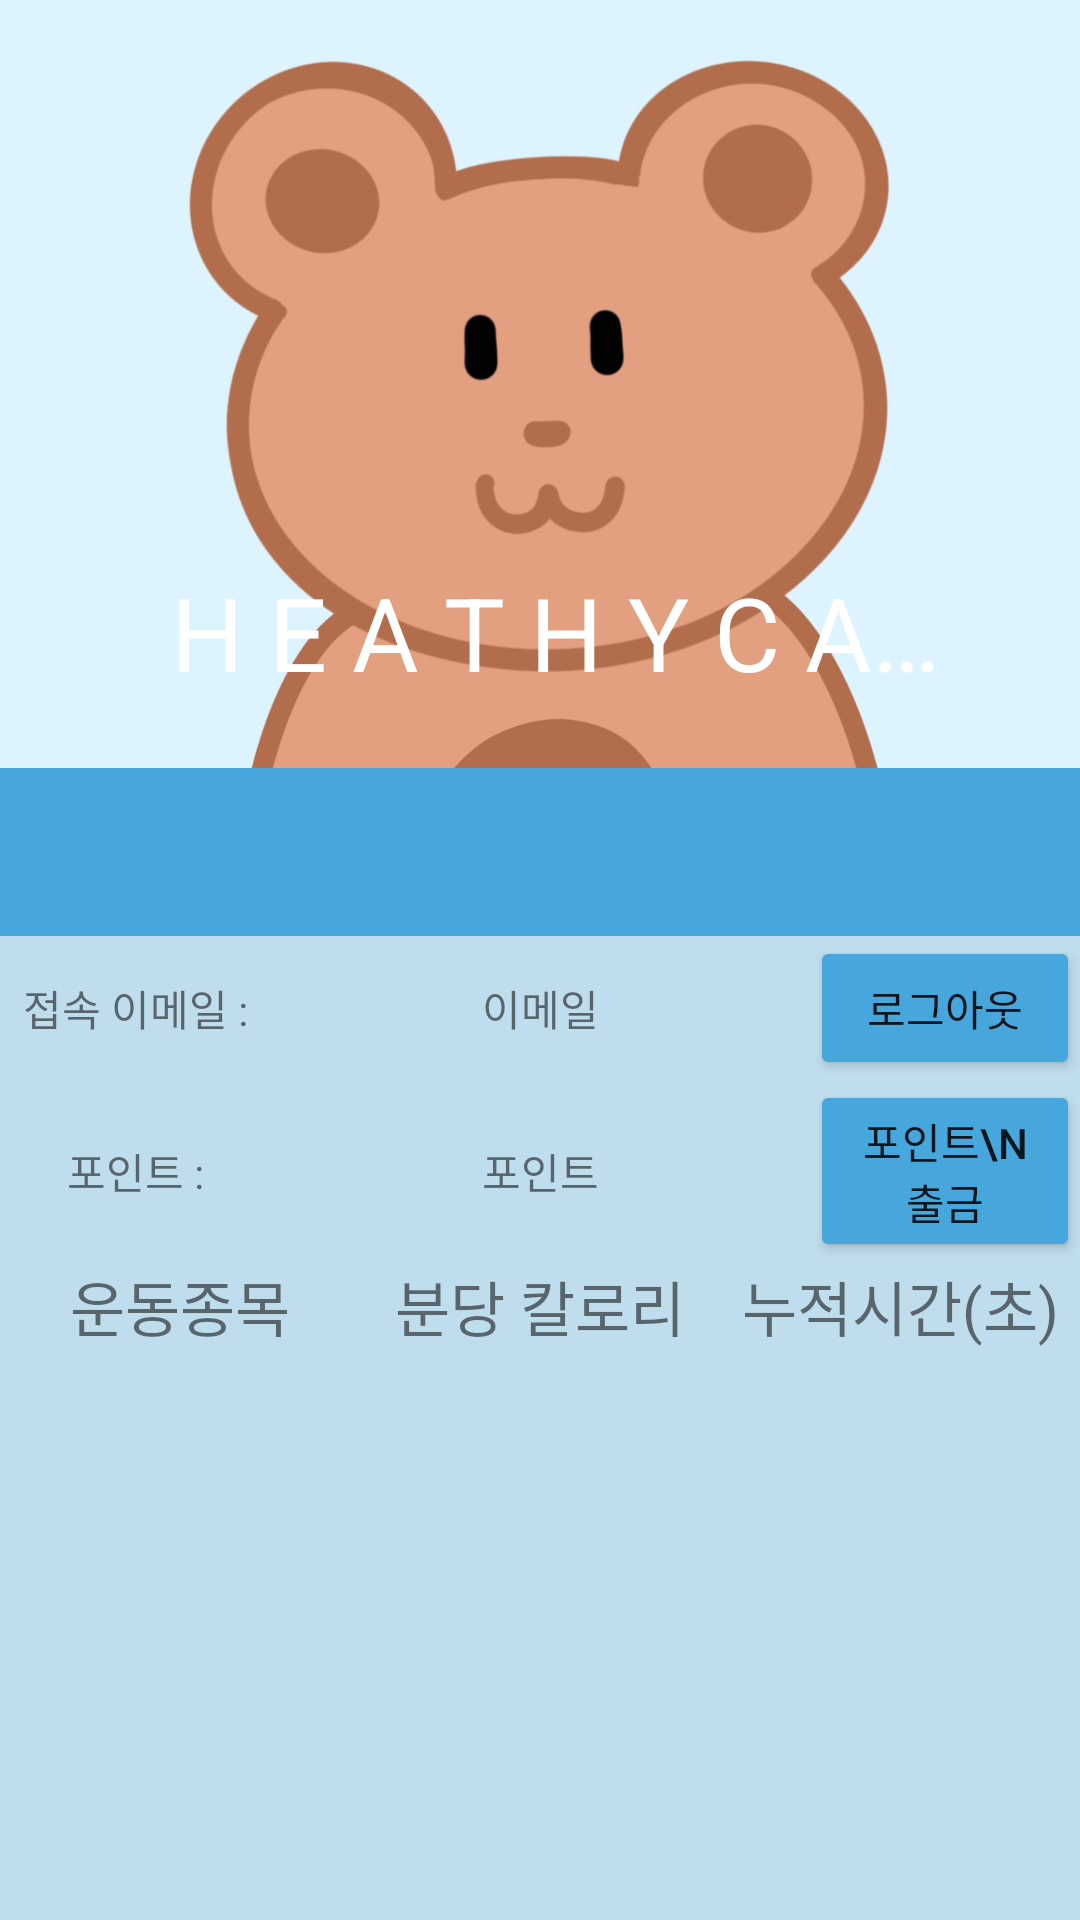

This screen was rendered from an Android layout file. Write that file and the resources it references.
<!-- AndroidManifest.xml: application theme Theme.Healthycare -->
<!-- res/layout/fragment_4.xml -->
<androidx.coordinatorlayout.widget.CoordinatorLayout
    xmlns:android="http://schemas.android.com/apk/res/android"
    xmlns:app="http://schemas.android.com/apk/res-auto"
    xmlns:tools="http://schemas.android.com/tools"
    android:layout_width="match_parent"
    android:layout_height="match_parent"
    android:background="@color/mainColor"
    tools:context=".MainActivity">

    <com.google.android.material.appbar.AppBarLayout
        android:id="@+id/appBar"
        android:layout_width="match_parent"
        android:layout_height="wrap_content"
        android:theme="@style/ThemeOverlay.AppCompat.Dark.ActionBar">
        <com.google.android.material.appbar.CollapsingToolbarLayout
            android:id="@+id/collapsing_toolbar"
            android:layout_width="match_parent"
            android:layout_height="wrap_content"
            app:contentScrim="@color/btn"
            app:layout_scrollFlags="scroll|exitUntilCollapsed">
            <ImageView
                android:id="@+id/hero"
                android:layout_width="match_parent"
                android:layout_height="256dp"
                android:scaleType="centerCrop"
                android:fitsSystemWindows="true"
                app:layout_collapseMode="parallax"
                android:src="@drawable/image_mypage"/>
            <com.google.android.material.appbar.MaterialToolbar
                android:id="@+id/toolbar"
                android:layout_width="match_parent"
                android:layout_height="?attr/actionBarSize"
                app:popupTheme="@style/ThemeOverlay.AppCompat.Light"
                app:layout_collapseMode="pin"
                app:title="   H E A T H Y C A R E">

            </com.google.android.material.appbar.MaterialToolbar>
        </com.google.android.material.appbar.CollapsingToolbarLayout>

        <com.google.android.material.tabs.TabLayout
            app:tabIndicatorColor="@color/mainColor"
            android:id="@+id/tabs"
            android:layout_width="match_parent"
            android:layout_height="?attr/actionBarSize"
            android:layout_gravity="bottom"
            android:background="@color/btn"
            app:tabMode="scrollable"/>
    </com.google.android.material.appbar.AppBarLayout>

    <androidx.core.widget.NestedScrollView
        android:layout_width="match_parent"
        android:layout_height="wrap_content"
        app:layout_behavior="@string/appbar_scrolling_view_behavior">
        
        <LinearLayout
            android:layout_width="match_parent"
            android:layout_height="wrap_content"
            android:orientation="vertical">
            <LinearLayout
                android:layout_width="match_parent"
                android:layout_height="wrap_content"
                android:orientation="horizontal">

                <TextView
                    android:layout_width="0dp"
                    android:layout_height="match_parent"
                    android:layout_weight="1"
                    android:textAlignment="center"
                    android:gravity="center"
                    android:drawableStart="@drawable/ic_baseline_person_24"
                    android:drawableLeft="@drawable/ic_baseline_person_24"
                    android:text="접속 이메일 :"></TextView>
                <TextView
                    android:layout_width="0dp"
                    android:layout_height="match_parent"
                    android:layout_weight="2"
                    android:textAlignment="center"
                    android:gravity="center"
                    android:text="이메일"
                    android:id="@+id/tv_user_email"></TextView>
                <Button
                    android:backgroundTint="@color/btn"
                    android:layout_width="0dp"
                    android:layout_height="match_parent"
                    android:layout_weight="1"
                    android:text="로그아웃"
                    android:id="@+id/btn_logout"></Button>

            </LinearLayout>

            <LinearLayout
                android:layout_width="match_parent"
                android:layout_height="wrap_content"
                android:orientation="horizontal">

                <TextView
                    android:layout_width="0dp"
                    android:layout_height="match_parent"
                    android:layout_weight="1"
                    android:textAlignment="center"
                    android:gravity="center"
                    android:text="포인트 :"></TextView>

                <TextView
                    android:id="@+id/tv_user_point"
                    android:layout_width="0dp"
                    android:layout_height="match_parent"
                    android:layout_weight="2"
                    android:gravity="center"
                    android:text="포인트"
                    android:textAlignment="center"></TextView>

                <Button
                    android:backgroundTint="@color/btn"
                    android:layout_width="0dp"
                    android:layout_height="match_parent"
                    android:layout_weight="1"
                    android:text="포인트\n출금"
                    android:id="@+id/btn_usePoint"></Button>

            </LinearLayout>

            <LinearLayout
                android:layout_width="match_parent"
                android:layout_height="match_parent"
                android:orientation="vertical"
                android:id="@+id/LL_sportList">

                <LinearLayout
                    android:layout_width="match_parent"
                    android:layout_height="match_parent"
                    android:orientation="horizontal"
                    android:layout_marginBottom="25dp">

                    <TextView
                        android:id="@+id/textView3"
                        android:layout_width="0dp"
                        android:layout_height="wrap_content"
                        android:layout_weight="1"
                        android:background="@color/common_google_signin_btn_text_light_disabled"
                        android:textAlignment="center"
                        android:gravity="center"
                        android:layout_marginHorizontal="5dp"
                        android:textSize="20dp"
                        android:text="운동종목" />

                    <TextView
                        android:id="@+id/textView2"
                        android:layout_width="0dp"
                        android:background="@color/common_google_signin_btn_text_light_disabled"
                        android:layout_height="wrap_content"
                        android:textAlignment="center"
                        android:gravity="center"
                        android:textSize="20dp"
                        android:layout_marginHorizontal="5dp"
                        android:layout_weight="1"
                        android:text="분당 칼로리" />

                    <TextView
                        android:id="@+id/textView"
                        android:layout_width="0dp"
                        android:layout_height="wrap_content"
                        android:textAlignment="center"
                        android:background="@color/common_google_signin_btn_text_light_disabled"
                        android:gravity="center"
                        android:textSize="20dp"
                        android:layout_marginHorizontal="5dp"
                        android:layout_weight="1"
                        android:text="누적시간(초)" />
                </LinearLayout>
            </LinearLayout>


        </LinearLayout>

    </androidx.core.widget.NestedScrollView>

</androidx.coordinatorlayout.widget.CoordinatorLayout>
<!-- resources referenced by this layout -->
<resources>
  <color name="btn">#47A6DB</color>
  <color name="mainColor">#C0DDED</color>
  <!-- drawable image_mypage: jpg bitmap (drawable, 70457 bytes) -->
  <style name="Theme.Healthycare" parent="Theme.MaterialComponents.DayNight.DarkActionBar">
          
          <item name="colorPrimary">@color/purple_500</item>
          <item name="colorPrimaryVariant">@color/purple_700</item>
          <item name="colorOnPrimary">@color/white</item>
          
          <item name="colorSecondary">@color/teal_200</item>
          <item name="colorSecondaryVariant">@color/teal_700</item>
          <item name="colorOnSecondary">@color/black</item>
          
          <item name="android:statusBarColor" tools:targetApi="l">?attr/colorPrimaryVariant</item>
          
  
          
          <item name="android:windowTranslucentStatus">true</item>
          
          
          <item name="windowActionBar">false</item>
          <item name="windowNoTitle">true</item>
      </style>
  <color name="purple_500">#FF6200EE</color>
  <color name="purple_700">#FF3700B3</color>
  <color name="white">#FFFFFFFF</color>
  <color name="teal_200">#FF03DAC5</color>
  <color name="teal_700">#FF018786</color>
  <color name="black">#FF000000</color>
</resources>
